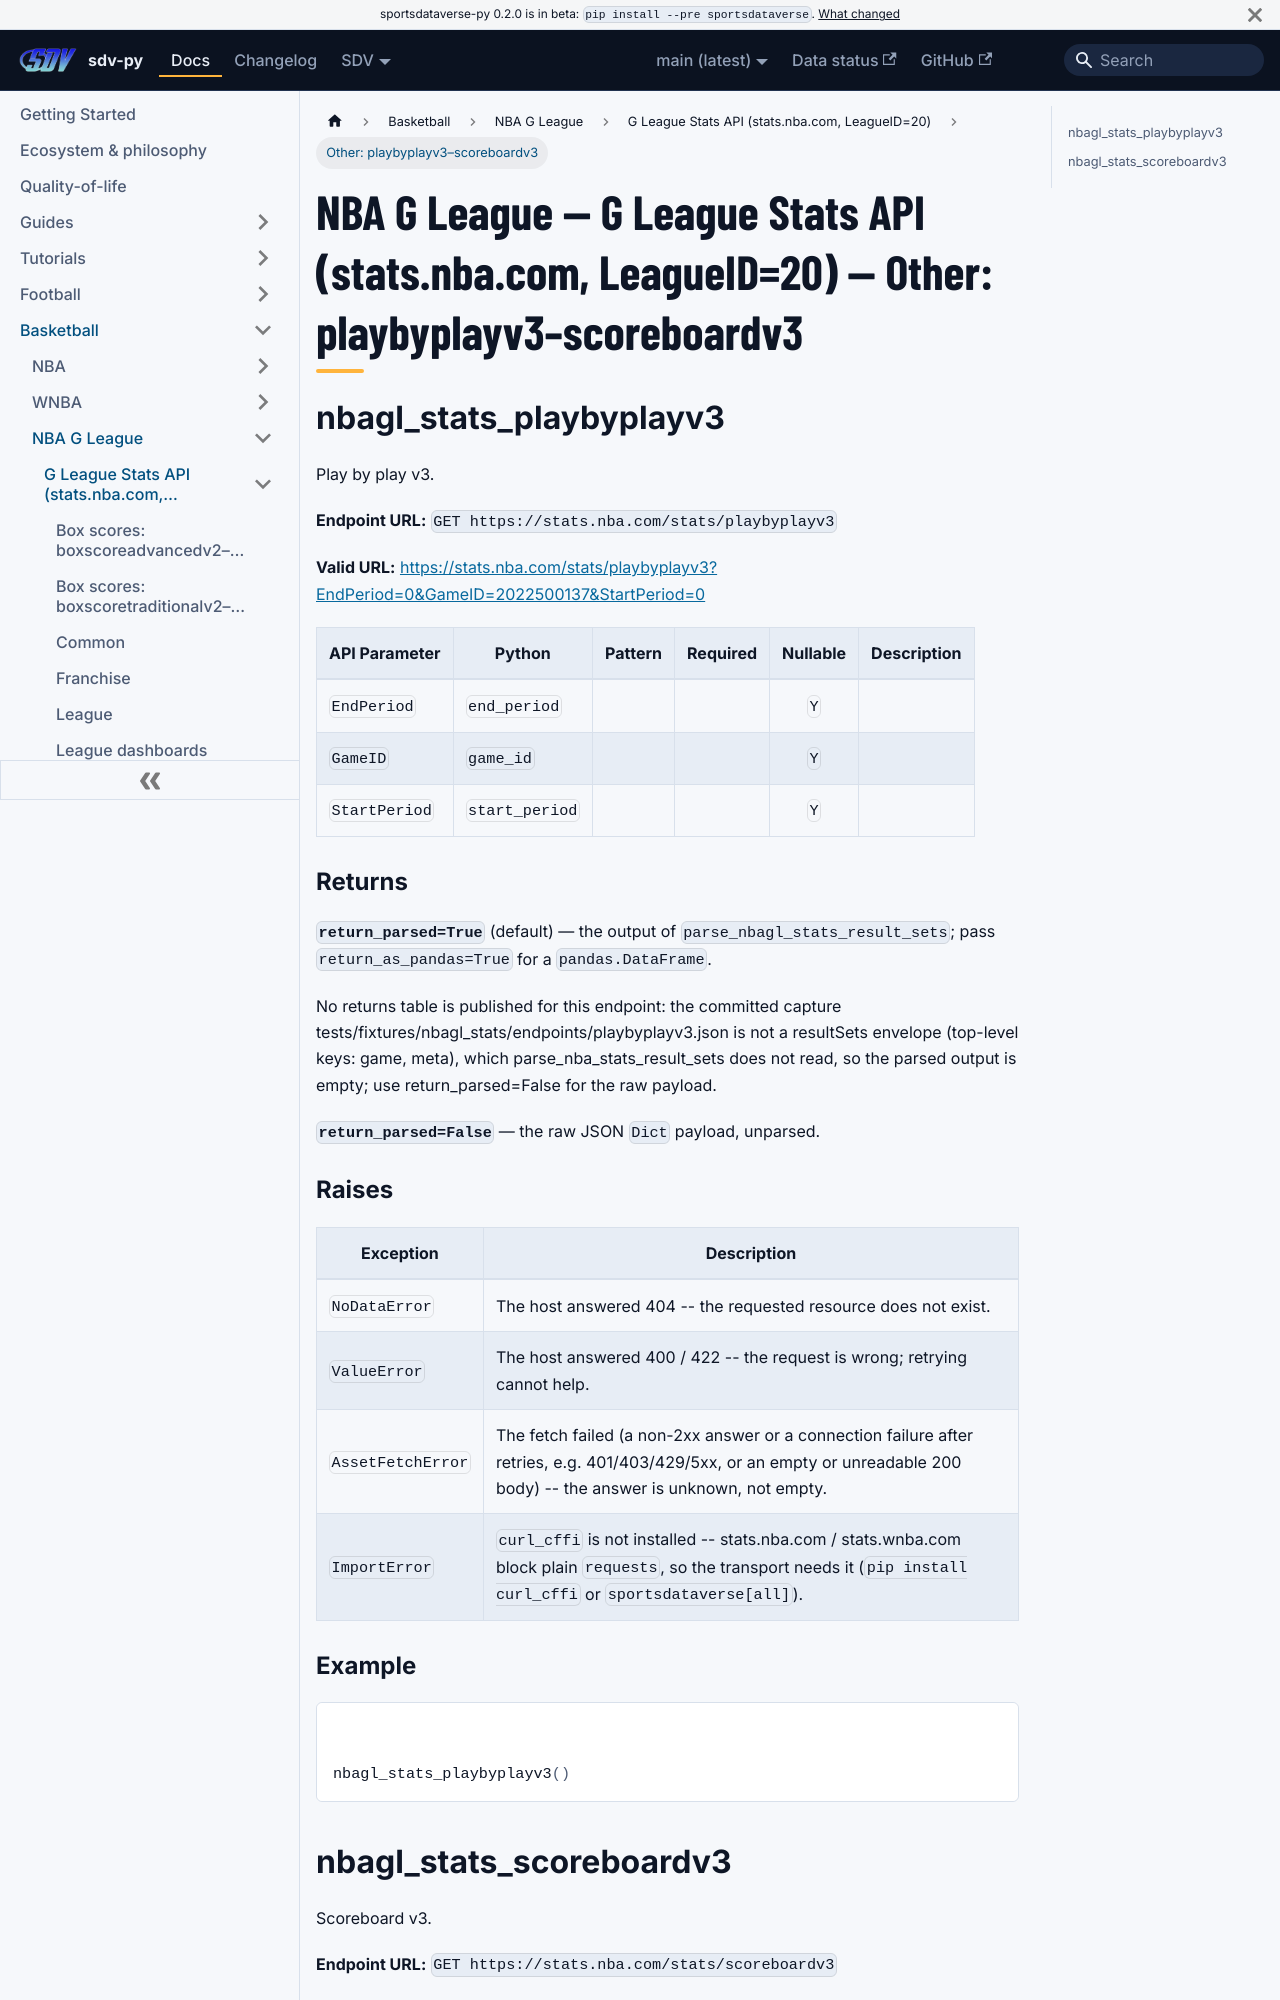

repository: sportsdataverse/sportsdataverse-py · page: docs/nbagl/reference/nbagl_stats/other-2/index.html · generator: docusaurus

---
title: "NBA G League — G League Stats API (stats.nba.com, LeagueID=20) — Other: playbyplayv3–scoreboardv3"
sidebar_label: "Other: playbyplayv3–scoreboardv3"
sidebar_position: 24
description: "NBA G League — G League Stats API (stats.nba.com, LeagueID=20) — Other: playbyplayv3–scoreboardv3 — function reference in sdv-py, the SportsDataverse Python package."
toc_max_heading_level: 2
---
# NBA G League — G League Stats API (stats.nba.com, LeagueID=20) — Other: playbyplayv3–scoreboardv3

## nbagl_stats_playbyplayv3

Play by play v3.

**Endpoint URL:** `GET https://stats.nba.com/stats/playbyplayv3`

**Valid URL:** [https://stats.nba.com/stats/playbyplayv3?EndPeriod=0&GameID=2022500137&StartPeriod=0](https://stats.nba.com/stats/playbyplayv3?EndPeriod=0&GameID=2022500137&StartPeriod=0)

| API Parameter | Python | Pattern | Required | Nullable | Description |
|---|---|:---:|:---:|:---:|---|
| `EndPeriod` | `end_period` |  |  | `Y` |  |
| `GameID` | `game_id` |  |  | `Y` |  |
| `StartPeriod` | `start_period` |  |  | `Y` |  |

### Returns {#nbagl_stats_playbyplayv3-returns}

**`return_parsed=True`** (default) — the output of `parse_nbagl_stats_result_sets`; pass `return_as_pandas=True` for a `pandas.DataFrame`.

No returns table is published for this endpoint: the committed capture tests/fixtures/nbagl_stats/endpoints/playbyplayv3.json is not a resultSets envelope (top-level keys: game, meta), which parse_nba_stats_result_sets does not read, so the parsed output is empty; use return_parsed=False for the raw payload.

**`return_parsed=False`** — the raw JSON `Dict` payload, unparsed.
